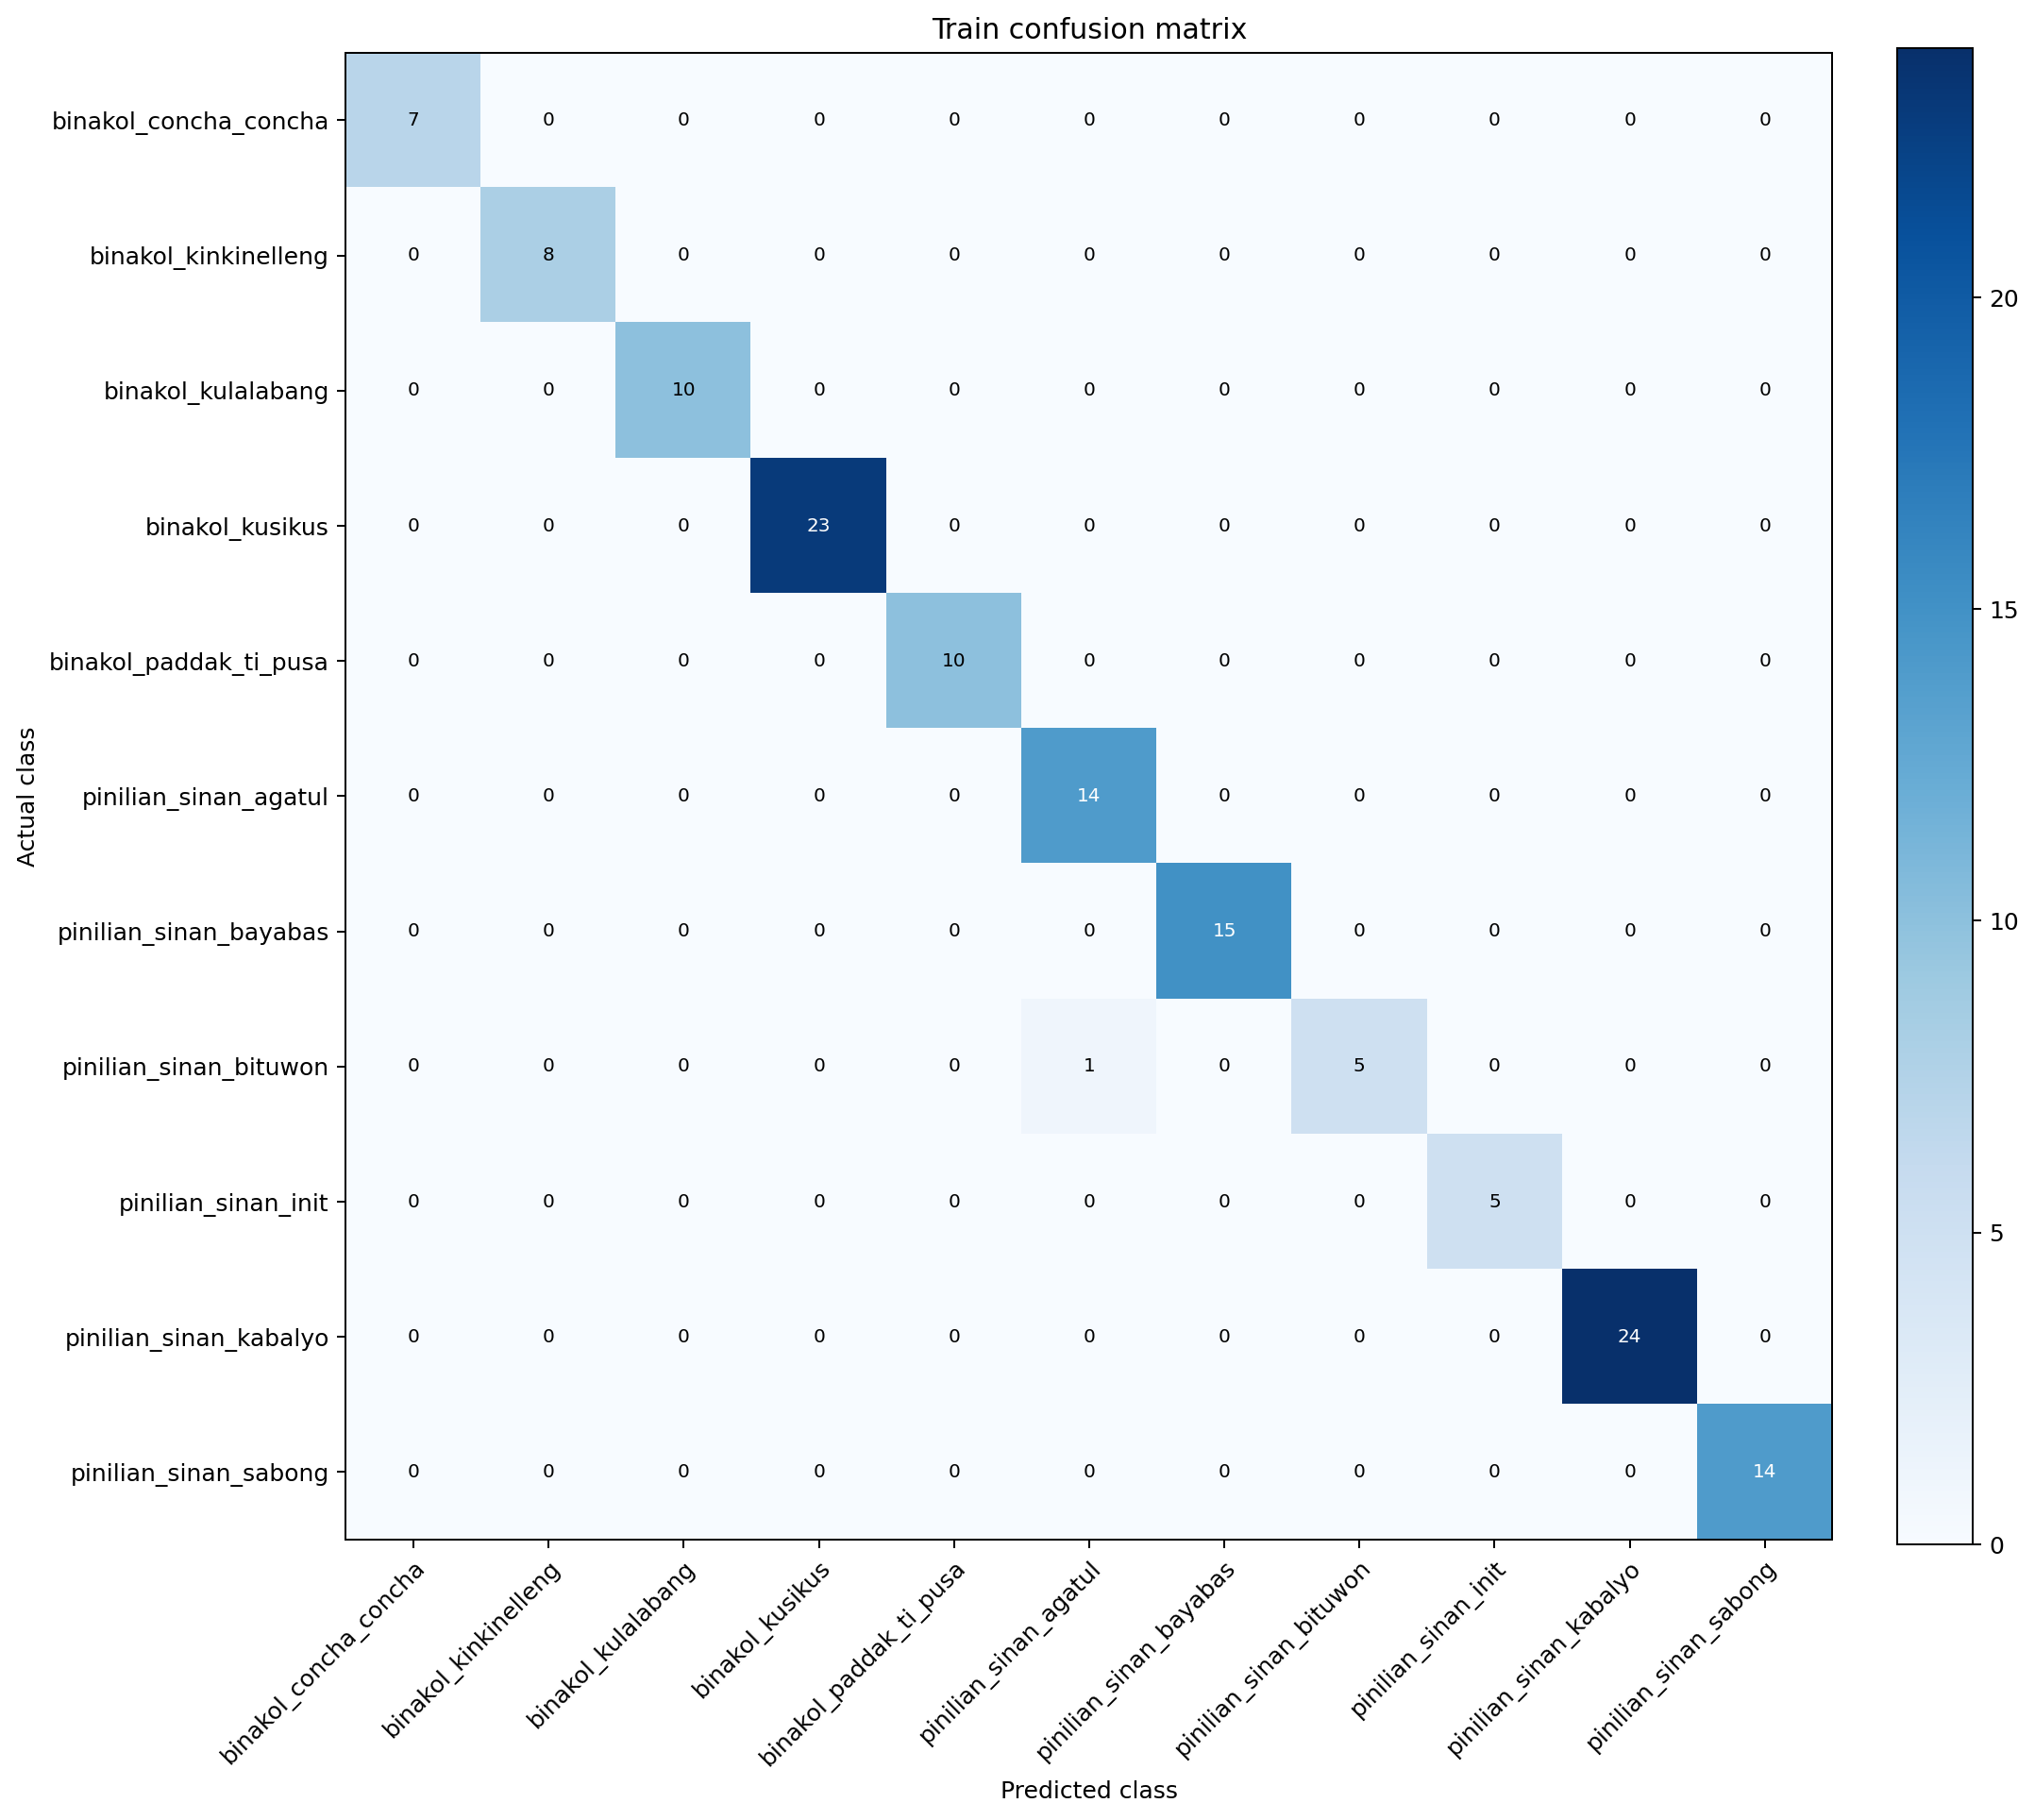

The file beside this chart, header and first rows:
actual \ predicted, binakol_concha_concha, binakol_kinkinelleng, binakol_kulalabang, binakol_kusikus, binakol_paddak_ti_pusa, pinilian_sinan_agatul, pinilian_sinan_bayabas, pinilian_sinan_bituwon, pinilian_sinan_init, pinilian_sinan_kabalyo, pinilian_sinan_sabong
binakol_concha_concha, 7, 0, 0, 0, 0, 0, 0, 0, 0, 0, 0
binakol_kinkinelleng, 0, 8, 0, 0, 0, 0, 0, 0, 0, 0, 0
binakol_kulalabang, 0, 0, 10, 0, 0, 0, 0, 0, 0, 0, 0
binakol_kusikus, 0, 0, 0, 23, 0, 0, 0, 0, 0, 0, 0
binakol_paddak_ti_pusa, 0, 0, 0, 0, 10, 0, 0, 0, 0, 0, 0
pinilian_sinan_agatul, 0, 0, 0, 0, 0, 14, 0, 0, 0, 0, 0
pinilian_sinan_bayabas, 0, 0, 0, 0, 0, 0, 15, 0, 0, 0, 0
pinilian_sinan_bituwon, 0, 0, 0, 0, 0, 1, 0, 5, 0, 0, 0
pinilian_sinan_init, 0, 0, 0, 0, 0, 0, 0, 0, 5, 0, 0
pinilian_sinan_kabalyo, 0, 0, 0, 0, 0, 0, 0, 0, 0, 24, 0
pinilian_sinan_sabong, 0, 0, 0, 0, 0, 0, 0, 0, 0, 0, 14
